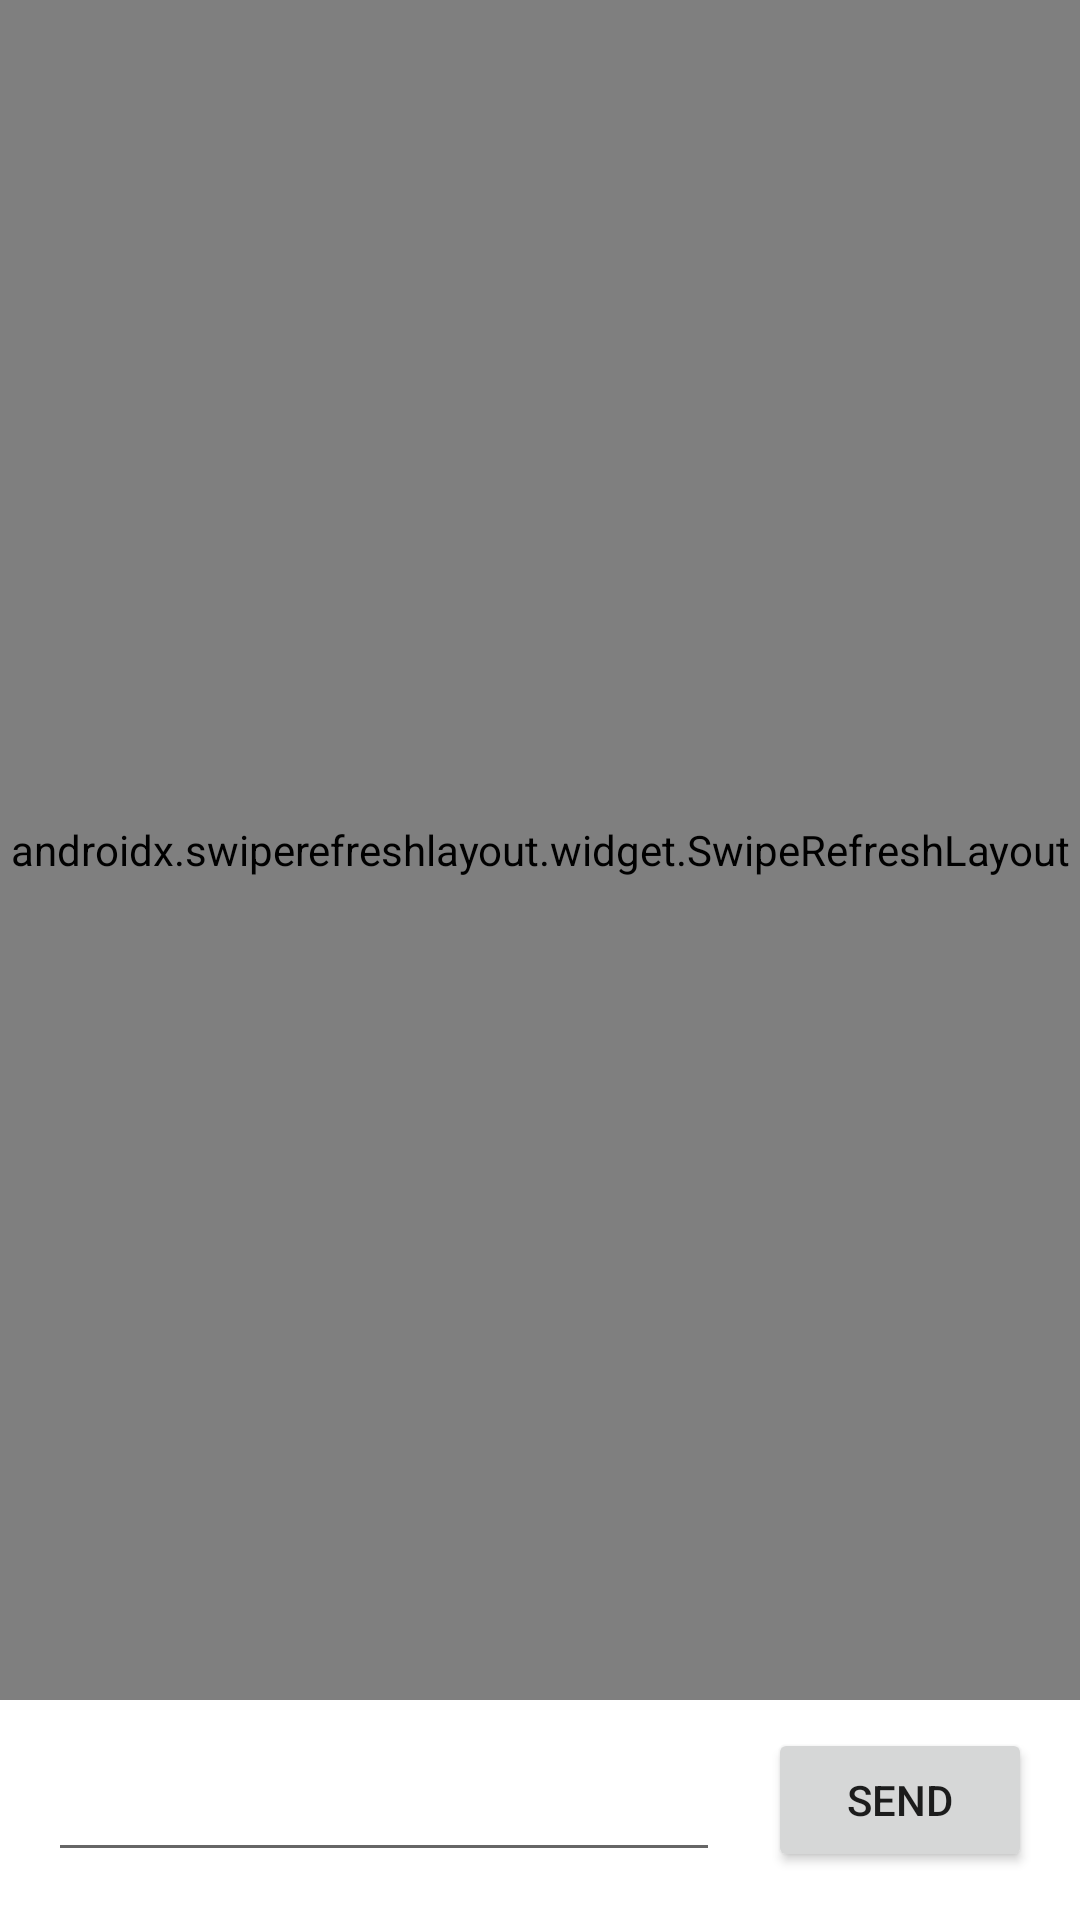

Write the Android layout XML for this screen, with the resource values it uses.
<!-- AndroidManifest.xml: application theme Theme.Monkey -->
<!-- res/layout/activity_conversation.xml -->
<?xml version="1.0" encoding="utf-8"?>
<androidx.constraintlayout.widget.ConstraintLayout xmlns:android="http://schemas.android.com/apk/res/android"
    xmlns:app="http://schemas.android.com/apk/res-auto"
    xmlns:tools="http://schemas.android.com/tools"
    android:layout_width="match_parent"
    android:layout_height="match_parent"
    tools:context=".ui.ConversationActivity">


    <Button
        android:id="@+id/new_message_send"
        android:layout_width="wrap_content"
        android:layout_height="wrap_content"
        android:layout_marginEnd="16dp"
        android:layout_marginBottom="16dp"
        android:text="@string/send"
        app:layout_constraintBottom_toBottomOf="parent"
        app:layout_constraintEnd_toEndOf="parent" />

    <EditText
        android:id="@+id/new_message_text"
        android:layout_width="0dp"
        android:layout_height="wrap_content"
        android:layout_marginStart="16dp"
        android:layout_marginEnd="16dp"
        android:layout_marginBottom="16dp"
        android:ems="10"
        android:gravity="start|top"
        android:inputType="textMultiLine"
        app:layout_constraintBottom_toBottomOf="parent"
        app:layout_constraintEnd_toStartOf="@+id/new_message_send"
        app:layout_constraintStart_toStartOf="parent" />

    <androidx.swiperefreshlayout.widget.SwipeRefreshLayout
            android:id="@+id/swipeRefreshLayout"
        android:layout_width="match_parent"
        android:layout_height="0dp"
        android:layout_marginBottom="16dp"
        app:layout_constraintBottom_toTopOf="@+id/new_message_text"
        app:layout_constraintStart_toStartOf="parent"
        app:layout_constraintTop_toTopOf="parent">

    <androidx.recyclerview.widget.RecyclerView
        app:reverseLayout="true"
          android:layout_width="match_parent"
        android:layout_height="wrap_content"
        android:id="@+id/existing_messages_list"
        tools:listitem="@layout/fragment_message_item"
        app:layoutManager="androidx.recyclerview.widget.GridLayoutManager"
        />
    </androidx.swiperefreshlayout.widget.SwipeRefreshLayout>
</androidx.constraintlayout.widget.ConstraintLayout>
<!-- res/layout/fragment_message_item.xml (included above) -->
<?xml version="1.0" encoding="utf-8"?>
<androidx.constraintlayout.widget.ConstraintLayout xmlns:android="http://schemas.android.com/apk/res/android"
    xmlns:app="http://schemas.android.com/apk/res-auto"
    xmlns:tools="http://schemas.android.com/tools"
    android:layout_width="match_parent"
    android:layout_height="wrap_content">

    <TextView
        android:id="@+id/message_meta_infos"
        android:layout_width="0dp"
        android:layout_height="wrap_content"
        android:layout_marginStart="16dp"
        android:layout_marginTop="16dp"
        android:layout_marginEnd="16dp"
        android:text="TextView"
        app:layout_constraintEnd_toEndOf="parent"
        app:layout_constraintStart_toStartOf="parent"
        app:layout_constraintTop_toTopOf="parent" />

    <TextView
        android:id="@+id/message_text_content"
        android:layout_width="0dp"
        android:layout_height="wrap_content"
        android:layout_marginStart="16dp"
        android:layout_marginTop="16dp"
        android:layout_marginEnd="16dp"
        android:layout_marginBottom="32dp"
        android:background="@color/yellow"
        android:padding="16dp"
        android:textIsSelectable="true"
        android:text="TextView"
        android:textColor="#000000"
        app:layout_constraintBottom_toBottomOf="parent"
        app:layout_constraintEnd_toEndOf="parent"
        app:layout_constraintStart_toStartOf="parent"
        app:layout_constraintTop_toBottomOf="@+id/message_meta_infos" />
</androidx.constraintlayout.widget.ConstraintLayout>
<!-- resources referenced by this layout -->
<resources>
  <color name="yellow">#FFFFE810</color>
  <string name="send">Send</string>
  <style name="Theme.Monkey" parent="Theme.MaterialComponents.DayNight">
          
          <item name="colorPrimary">@color/yellow</item>
          <item name="colorPrimaryVariant">@color/yellow_dark</item>
          <item name="colorOnPrimary">@color/blue_darker</item>
          
          <item name="colorSecondary">@color/blue</item>
          <item name="colorSecondaryVariant">@color/blue_darker</item>
          <item name="colorOnSecondary">@color/white</item>-
  
          <item name="android:statusBarColor" tools:targetApi="l">?attr/colorPrimary</item>
  
      </style>
  <color name="yellow_dark">#EFCF00</color>
  <color name="blue_darker">#FF000140</color>
  <color name="blue">#FF0d0d57</color>
  <color name="white">#FFFFFFFF</color>
</resources>
